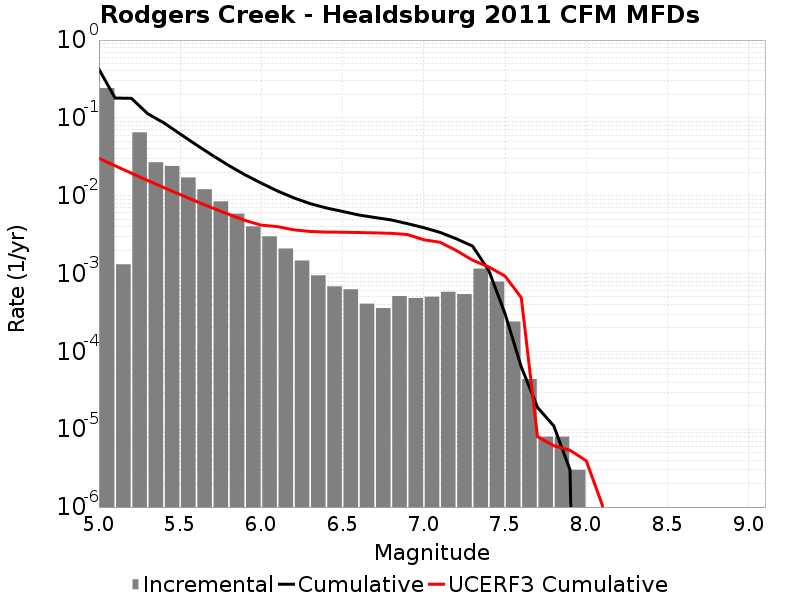

Data behind this chart, as committed beside it:
Magnitude, Incremental Rate, Cumulative Rate, UCERF3 Cumulative Rate
5.05, 0.2414, 0.4211, 0.03018
5.15, 0.001316, 0.1797, 0.02421
5.25, 0.06517, 0.1784, 0.01947
5.35, 0.02692, 0.1132, 0.0157
5.45, 0.02412, 0.08629, 0.01271
5.55, 0.01717, 0.06217, 0.01033
5.65, 0.01213, 0.04499, 0.008447
5.75, 0.008461, 0.03286, 0.006947
5.85, 0.005883, 0.0244, 0.005756
5.95, 0.004033, 0.01852, 0.00481
6.05, 0.003005, 0.01449, 0.004184
6.15, 0.002098, 0.01148, 0.004004
6.25, 0.001469, 0.009384, 0.003643
6.35, 9.4884576E-4, 0.007915, 0.003477
6.45, 6.840516E-4, 0.006966, 0.003411
6.55, 6.278831E-4, 0.006282, 0.003397
6.65, 4.1023036E-4, 0.005654, 0.003366
6.75, 3.6007995E-4, 0.005244, 0.003332
6.85, 5.1354023E-4, 0.004884, 0.003287
6.95, 4.8545597E-4, 0.00437, 0.00317
7.05, 5.0451315E-4, 0.003885, 0.002718
7.15, 5.827478E-4, 0.00338, 0.002524
7.25, 5.446335E-4, 0.002797, 0.001978
7.35, 0.001158, 0.002253, 0.001487
7.45, 7.893675E-4, 0.001094, 0.001217
7.55, 2.4172498E-4, 3.049145E-4, 9.271161E-4
7.65, 4.413236E-5, 6.318952E-5, 4.9044227E-4
7.75, 8.024066E-6, 1.9057155E-5, 8.005927E-6
7.85, 8.024066E-6, 1.103309E-5, 6.1413903E-6
7.95, 3.0090246E-6, 3.0090246E-6, 5.360805E-6
8.05, 0.0, 0.0, 3.940478E-6
8.15, 0.0, 0.0, 1.0457376E-6
8.25, 0.0, 0.0, 0.0
8.35, 0.0, 0.0, 0.0
8.45, 0.0, 0.0, 0.0
8.55, 0.0, 0.0, 0.0
8.65, 0.0, 0.0, 0.0
8.75, 0.0, 0.0, 0.0
8.85, 0.0, 0.0, 0.0
8.95, 0.0, 0.0, 0.0
9.05, 0.0, 0.0, 0.0
